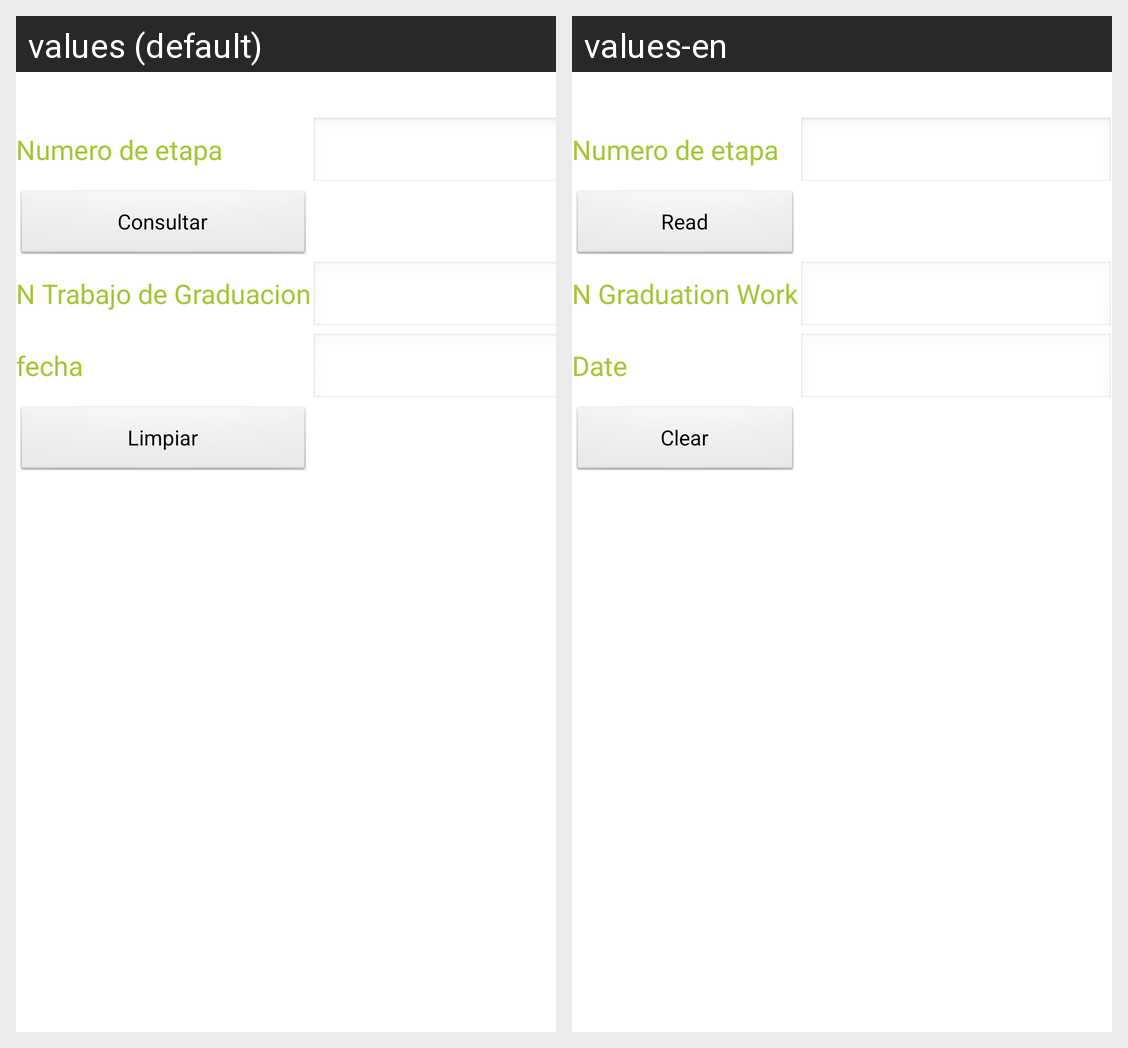

Translations of the strings shown on this Android screen, per locale in the grid:
Android screen res/layout/activity_etapa_consultar.xml rendered under 2 locales, left to right: values (default), values-en. Device: Nexus 5 (rendered at 1080×1920; each locale shown at half size, 540×960, under a caption strip naming it); theme AppTheme.
Strings drawn on this screen, with the default value and each locale's value (text and hints the layout hard-codes, and strings that could not be matched under every locale, appear in the picture but are not listed):

Numeroetapa
  values: Numero de etapa
  values-en: Numero de etapa  [not translated; the default value is used]

consultar
  values: Consultar
  values-en: Read

ntgraduacion
  values: N Trabajo de Graduacion
  values-en: N Graduation Work

fecha
  values: fecha
  values-en: Date

limpiar
  values: Limpiar
  values-en: Clear
